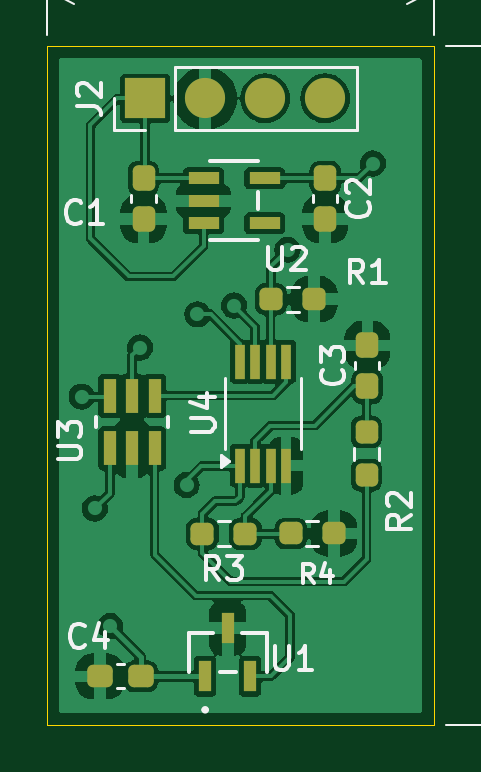
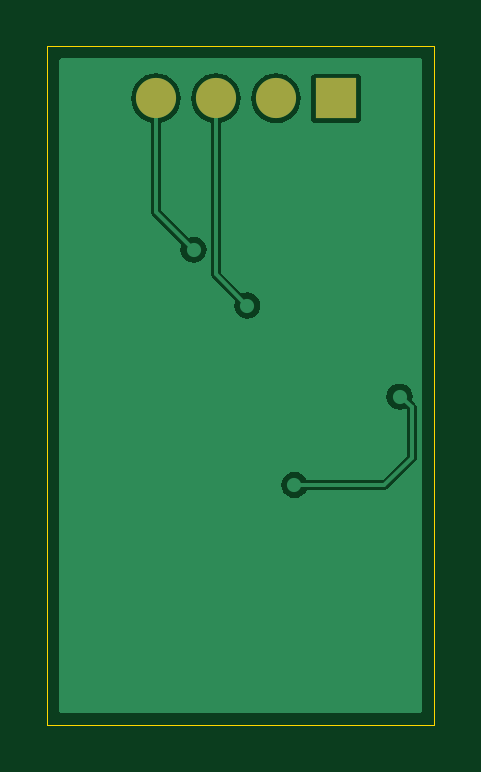
Circuit board: 9 layer files. Board 16.4 x 28.7 mm.
- bottom_copper: TempSensor-B_Cu.gbr (11622 bytes)
- bottom_mask: TempSensor-B_Mask.gbr (641 bytes)
- paste: TempSensor-B_Paste.gbr (453 bytes)
- bottom_silk: TempSensor-B_Silkscreen.gbr (651 bytes)
- outline: TempSensor-Edge_Cuts.gbr (608 bytes)
- top_copper: TempSensor-F_Cu.gbr (72844 bytes)
- top_mask: TempSensor-F_Mask.gbr (3032 bytes)
- paste: TempSensor-F_Paste.gbr (2844 bytes)
- top_silk: TempSensor-F_Silkscreen.gbr (31069 bytes)

=== bottom_copper: TempSensor-B_Cu.gbr (11622 bytes, source omitted) ===
=== bottom_mask: TempSensor-B_Mask.gbr ===
%TF.GenerationSoftware,KiCad,Pcbnew,8.0.1*%
%TF.CreationDate,2025-01-22T19:33:39-07:00*%
%TF.ProjectId,TempSensor,54656d70-5365-46e7-936f-722e6b696361,rev?*%
%TF.SameCoordinates,Original*%
%TF.FileFunction,Soldermask,Bot*%
%TF.FilePolarity,Negative*%
%FSLAX46Y46*%
G04 Gerber Fmt 4.6, Leading zero omitted, Abs format (unit mm)*
G04 Created by KiCad (PCBNEW 8.0.1) date 2025-01-22 19:33:39*
%MOMM*%
%LPD*%
G01*
G04 APERTURE LIST*
%ADD10R,1.700000X1.700000*%
%ADD11O,1.700000X1.700000*%
G04 APERTURE END LIST*
D10*
%TO.C,J2*%
X174090000Y-63660000D03*
D11*
X176630000Y-63660000D03*
X179170000Y-63660000D03*
X181710000Y-63660000D03*
%TD*%
M02*

=== paste: TempSensor-B_Paste.gbr ===
%TF.GenerationSoftware,KiCad,Pcbnew,8.0.1*%
%TF.CreationDate,2025-01-22T19:33:39-07:00*%
%TF.ProjectId,TempSensor,54656d70-5365-46e7-936f-722e6b696361,rev?*%
%TF.SameCoordinates,Original*%
%TF.FileFunction,Paste,Bot*%
%TF.FilePolarity,Positive*%
%FSLAX46Y46*%
G04 Gerber Fmt 4.6, Leading zero omitted, Abs format (unit mm)*
G04 Created by KiCad (PCBNEW 8.0.1) date 2025-01-22 19:33:39*
%MOMM*%
%LPD*%
G01*
G04 APERTURE LIST*
G04 APERTURE END LIST*
M02*

=== bottom_silk: TempSensor-B_Silkscreen.gbr ===
%TF.GenerationSoftware,KiCad,Pcbnew,8.0.1*%
%TF.CreationDate,2025-01-22T19:33:39-07:00*%
%TF.ProjectId,TempSensor,54656d70-5365-46e7-936f-722e6b696361,rev?*%
%TF.SameCoordinates,Original*%
%TF.FileFunction,Legend,Bot*%
%TF.FilePolarity,Positive*%
%FSLAX46Y46*%
G04 Gerber Fmt 4.6, Leading zero omitted, Abs format (unit mm)*
G04 Created by KiCad (PCBNEW 8.0.1) date 2025-01-22 19:33:39*
%MOMM*%
%LPD*%
G01*
G04 APERTURE LIST*
%ADD10R,1.700000X1.700000*%
%ADD11O,1.700000X1.700000*%
G04 APERTURE END LIST*
%LPC*%
D10*
%TO.C,J2*%
X174090000Y-63660000D03*
D11*
X176630000Y-63660000D03*
X179170000Y-63660000D03*
X181710000Y-63660000D03*
%TD*%
%LPD*%
M02*

=== outline: TempSensor-Edge_Cuts.gbr ===
%TF.GenerationSoftware,KiCad,Pcbnew,8.0.1*%
%TF.CreationDate,2025-01-22T19:33:39-07:00*%
%TF.ProjectId,TempSensor,54656d70-5365-46e7-936f-722e6b696361,rev?*%
%TF.SameCoordinates,Original*%
%TF.FileFunction,Profile,NP*%
%FSLAX46Y46*%
G04 Gerber Fmt 4.6, Leading zero omitted, Abs format (unit mm)*
G04 Created by KiCad (PCBNEW 8.0.1) date 2025-01-22 19:33:39*
%MOMM*%
%LPD*%
G01*
G04 APERTURE LIST*
%TA.AperFunction,Profile*%
%ADD10C,0.050000*%
%TD*%
G04 APERTURE END LIST*
D10*
X169945000Y-61460000D02*
X186305000Y-61460000D01*
X186305000Y-90170000D01*
X169945000Y-90170000D01*
X169945000Y-61460000D01*
M02*

=== top_copper: TempSensor-F_Cu.gbr (72844 bytes, source omitted) ===
=== top_mask: TempSensor-F_Mask.gbr (3032 bytes, source withheld) ===
=== paste: TempSensor-F_Paste.gbr (2844 bytes, source withheld) ===
=== top_silk: TempSensor-F_Silkscreen.gbr (31069 bytes, source omitted) ===
